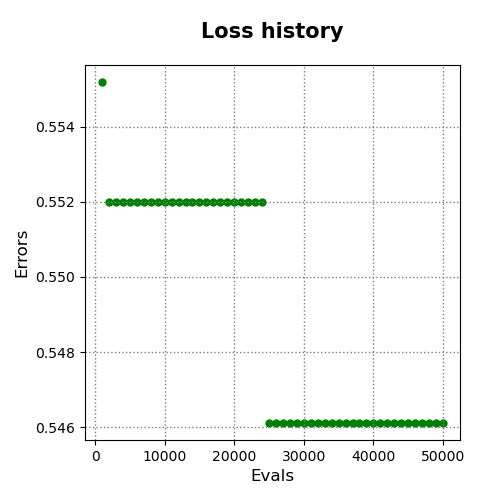

The data file committed next to this chart (first rows):
evals, errors
1000, 0.5552
2000, 0.552
3000, 0.552
4000, 0.552
5000, 0.552
6000, 0.552
7000, 0.552
8000, 0.552
9000, 0.552
10000, 0.552
11000, 0.552
12000, 0.552
13000, 0.552
14000, 0.552
15000, 0.552
16000, 0.552
17000, 0.552
18000, 0.552
19000, 0.552
20000, 0.552
21000, 0.552
22000, 0.552
23000, 0.552
24000, 0.552
25000, 0.5461
26000, 0.5461
27000, 0.5461
28000, 0.5461
29000, 0.5461
30000, 0.5461
31000, 0.5461
32000, 0.5461
33000, 0.5461
34000, 0.5461
35000, 0.5461
36000, 0.5461
37000, 0.5461
38000, 0.5461
39000, 0.5461
40000, 0.5461
41000, 0.5461
42000, 0.5461
43000, 0.5461
44000, 0.5461
45000, 0.5461
46000, 0.5461
47000, 0.5461
48000, 0.5461
49000, 0.5461
50000, 0.5461
